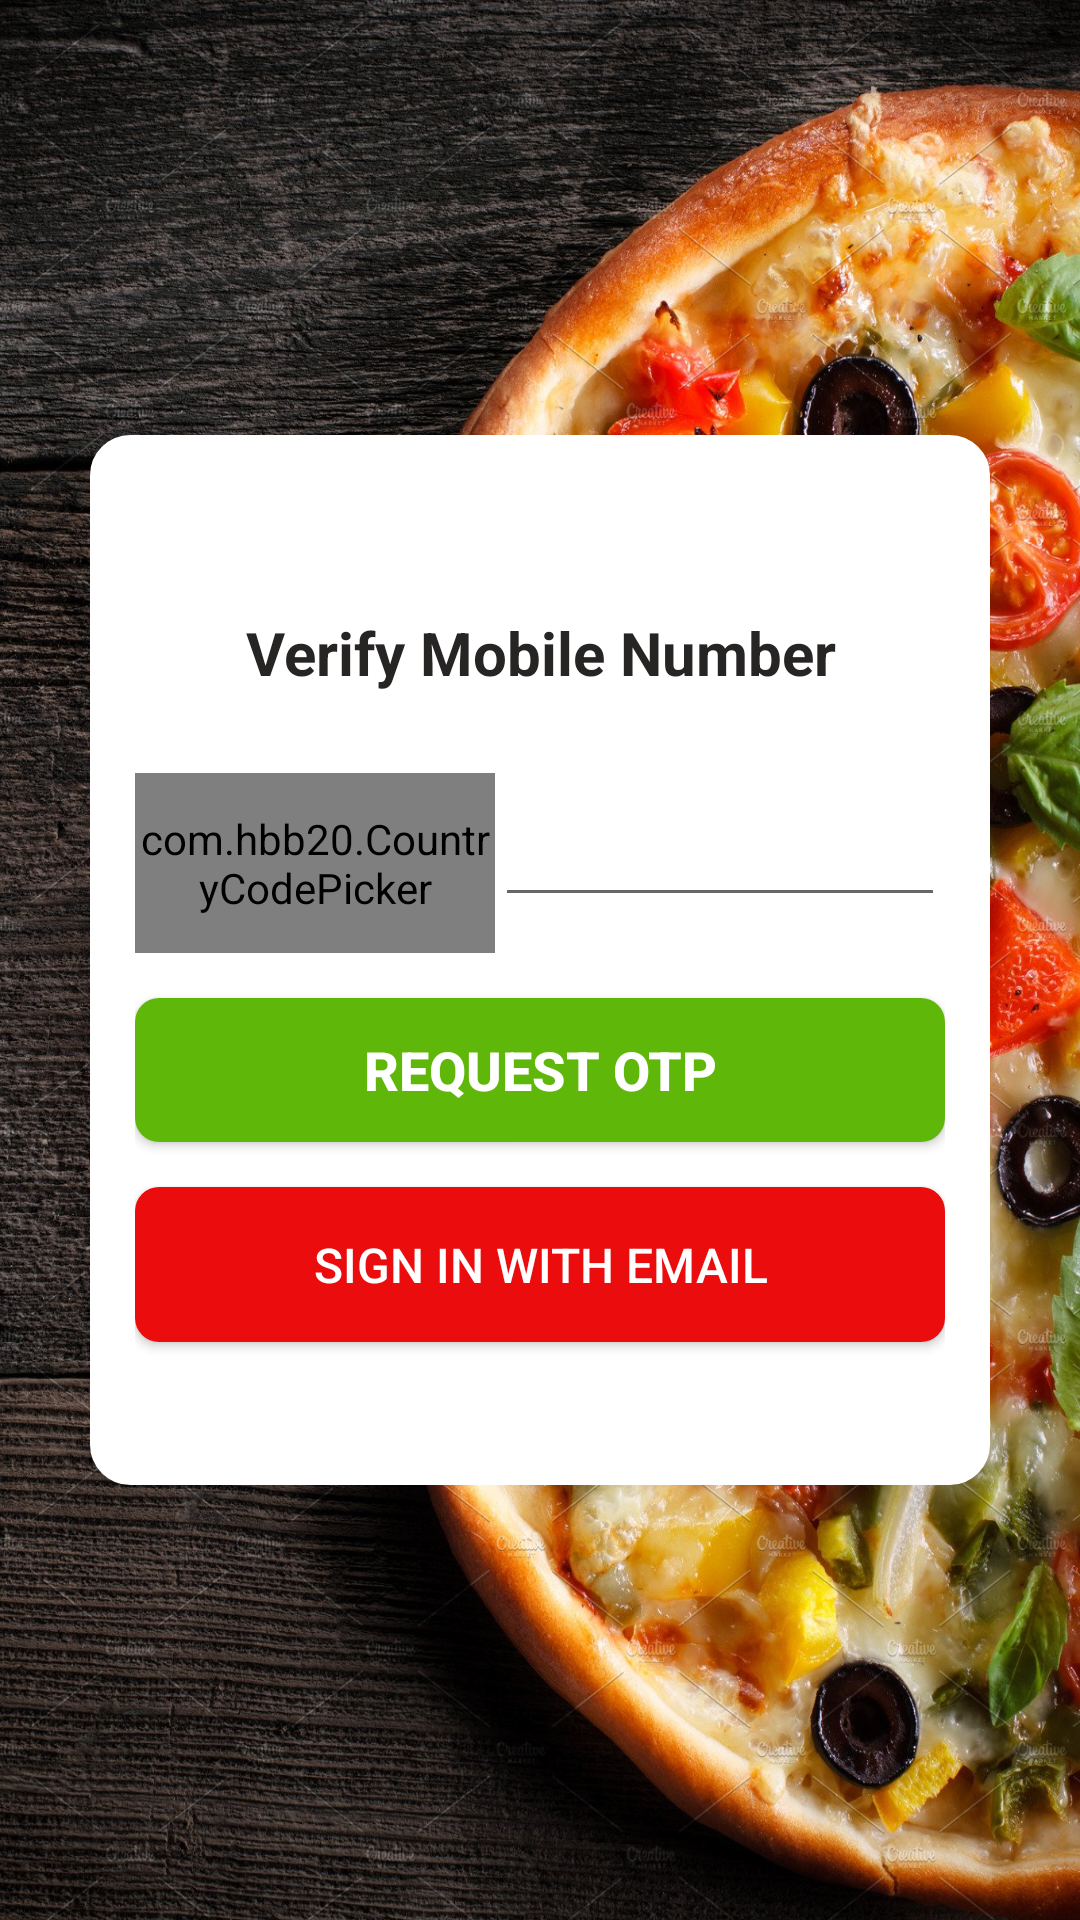

Write the Android layout XML for this screen, with the resource values it uses.
<!-- AndroidManifest.xml: application theme Theme.Foodie -->
<!-- res/layout/activity_chef_phone_login.xml -->
<?xml version="1.0" encoding="utf-8"?>
<androidx.constraintlayout.widget.ConstraintLayout xmlns:android="http://schemas.android.com/apk/res/android"
    xmlns:app="http://schemas.android.com/apk/res-auto"
    xmlns:tools="http://schemas.android.com/tools"
    android:layout_width="match_parent"
    android:layout_height="match_parent"
    android:layout_gravity="center"
    android:background="@drawable/bckgnd2"
    tools:context=".ChefPhoneLogin">

    <LinearLayout
        android:id="@+id/linearlayout7"
        android:layout_width="300dp"
        android:layout_height="350dp"
        android:background="@drawable/background_color"
        android:gravity="center"
        android:orientation="vertical"
        android:padding="15dp"
        app:layout_constraintBottom_toBottomOf="parent"
        app:layout_constraintEnd_toEndOf="parent"
        app:layout_constraintStart_toStartOf="parent"
        app:layout_constraintTop_toTopOf="parent">

        <TextView

            android:layout_width="match_parent"
            android:layout_height="50dp"
            android:gravity="center"
            android:text="Verify Mobile Number"
            android:textColor="#272424"
            android:textSize="20sp"
            android:textStyle="normal|bold" />

        <LinearLayout
            android:layout_width="match_parent"
            android:layout_height="60dp"
            android:layout_marginTop="15dp"
            android:orientation="horizontal">

            <com.hbb20.CountryCodePicker
                android:id="@+id/ccp_Mobile"
                android:layout_width="120dp"
                android:layout_height="match_parent"
                android:gravity="center"
                app:ccp_defaultNameCode="US" />


            <EditText
                android:id="@+id/enterPhone"
                android:layout_width="match_parent"
                android:layout_height="wrap_content"
                android:hint=" "
                android:inputType="number"
                android:minHeight="48dp"
                tools:ignore="SpeakableTextPresentCheck" />



        </LinearLayout>

        <Button
            android:id="@+id/otpVerify"
            android:layout_width="match_parent"
            android:layout_height="wrap_content"
            android:layout_marginTop="15dp"
            android:background="@drawable/buttongreen"
            android:text="request otp"
            android:textColor="#ffffff"
            android:textSize="18sp"
            android:textStyle="bold" />

        <Button
            android:id="@+id/email_chef"
            android:layout_width="match_parent"
            android:layout_height="wrap_content"
            android:layout_marginTop="15dp"
            android:background="@drawable/buttonred"
            android:drawableLeft="@drawable/login_email"
            android:padding="15dp"
            android:text="Sign in with Email"
            android:textColor="#ffffff"
            android:textSize="16sp" />
    </LinearLayout>
</androidx.constraintlayout.widget.ConstraintLayout>
<!-- resources referenced by this layout -->
<resources>
  <!-- drawable background_color (drawable) -->
  <?xml version="1.0" encoding="utf-8"?>
  <shape xmlns:android="http://schemas.android.com/apk/res/android">
    <solid android:color="@color/white"/>
      <stroke
          android:width="3dp"
          android:color="@color/white"/>
      <corners android:radius="12dp"/>
  
  </shape>
  <!-- drawable bckgnd2: png bitmap (drawable-v24, 743633 bytes) -->
  <!-- drawable buttongreen (drawable) -->
  <?xml version="1.0" encoding="utf-8"?>
  <shape xmlns:android="http://schemas.android.com/apk/res/android">
      <solid android:color="@color/Green"/>
      <corners android:radius="8dp"/>
  </shape>
  <!-- drawable buttonred (drawable) -->
  <?xml version="1.0" encoding="utf-8"?>
  <shape xmlns:android="http://schemas.android.com/apk/res/android">
     <solid android:color ="@color/Red"/>
      <corners android:radius="8dp"/>
  </shape>
  <style name="Theme.Foodie" parent="Theme.AppCompat.Light.DarkActionBar">
          
          <item name="colorPrimary">@color/purple_500</item>
          <item name="colorPrimaryVariant">@color/purple_700</item>
          <item name="colorOnPrimary">@color/white</item>
          
          <item name="colorSecondary">@color/teal_200</item>
          <item name="colorSecondaryVariant">@color/teal_700</item>
          <item name="colorOnSecondary">@color/black</item>
          
          <item name="android:statusBarColor" tools:targetApi="l">?attr/colorPrimaryVariant</item>
          
      </style>
  <color name="white">#FFFFFFFF</color>
  <color name="Green">#5FB709</color>
  <color name="Red">#EB0D0D</color>
  <color name="purple_500">#FF6200EE</color>
  <color name="purple_700">#FF3700B3</color>
  <color name="teal_200">#FF03DAC5</color>
  <color name="teal_700">#FF018786</color>
  <color name="black">#FF000000</color>
</resources>
